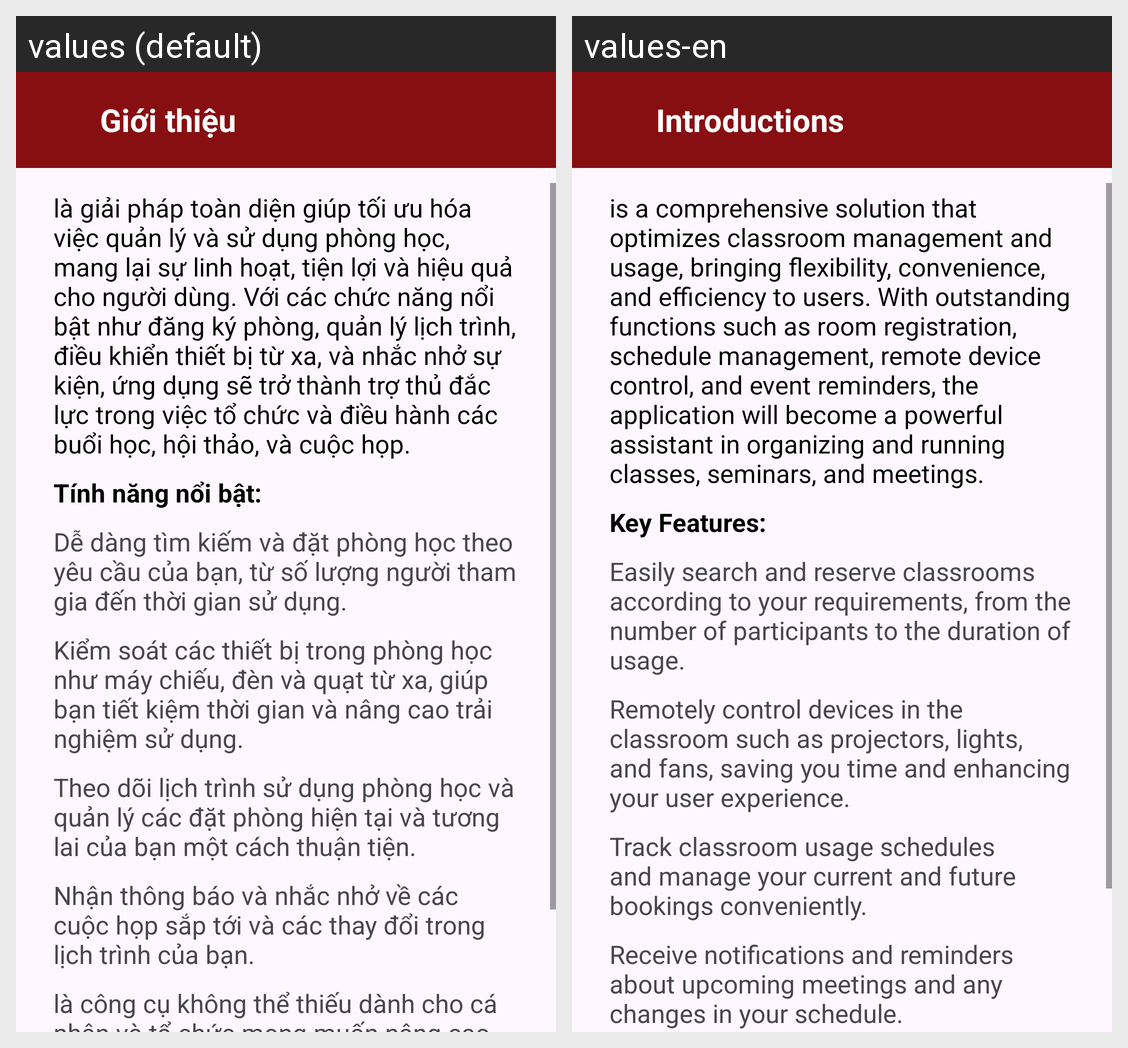

The same Android screen rendered under two of its app's locales, left to right. List the strings drawn on it with the default value and each locale's translation.
Android screen res/layout/fragment_intro.xml rendered under 2 locales, left to right: values (default), values-en. Device: Nexus 5 (rendered at 1080×1920; each locale shown at half size, 540×960, under a caption strip naming it); theme SignupLoginTheme.
Strings drawn on this screen, with the default value and each locale's value (text and hints the layout hard-codes, and strings that could not be matched under every locale, appear in the picture but are not listed):

intro
  values: Giới thiệu
  values-en: Introductions

intro_start
  values: là giải pháp toàn diện giúp tối ưu hóa việc quản lý và sử dụng phòng học, mang lại sự linh hoạt, tiện lợi và hiệu quả cho người dùng. Với các chức năng nổi bật như đăng ký phòng, quản lý lịch trình, điều khiển thiết bị từ xa, và nhắc nhở sự kiện, ứng dụng sẽ trở thành trợ thủ đắc lực trong việc tổ chức và điều hành các buổi học, hội thảo, và cuộc họp.
  values-en: is a comprehensive solution that optimizes classroom management and usage, bringing flexibility, convenience, and efficiency to users. With outstanding functions such as room registration, schedule management, remote device control, and event reminders, the application will become a powerful assistant in organizing and running classes, seminars, and meetings.

intro_feature
  values: Tính năng nổi bật:
  values-en: Key Features:

intro_feature1
  values: Dễ dàng tìm kiếm và đặt phòng học theo yêu cầu của bạn, từ số lượng người tham gia đến thời gian sử dụng.
  values-en: Easily search and reserve classrooms according to your requirements, from the number of participants to the duration of usage.

intro_feature2
  values: Kiểm soát các thiết bị trong phòng học như máy chiếu, đèn và quạt từ xa, giúp bạn tiết kiệm thời gian và nâng cao trải nghiệm sử dụng.
  values-en: Remotely control devices in the classroom such as projectors, lights, and fans, saving you time and enhancing your user experience.

intro_feature3
  values: Theo dõi lịch trình sử dụng phòng học và quản lý các đặt phòng hiện tại và tương lai của bạn một cách thuận tiện.
  values-en: Track classroom usage schedules and manage your current and future bookings conveniently.

intro_feature4
  values: Nhận thông báo và nhắc nhở về các cuộc họp sắp tới và các thay đổi trong lịch trình của bạn.
  values-en: Receive notifications and reminders about upcoming meetings and any changes in your schedule.
